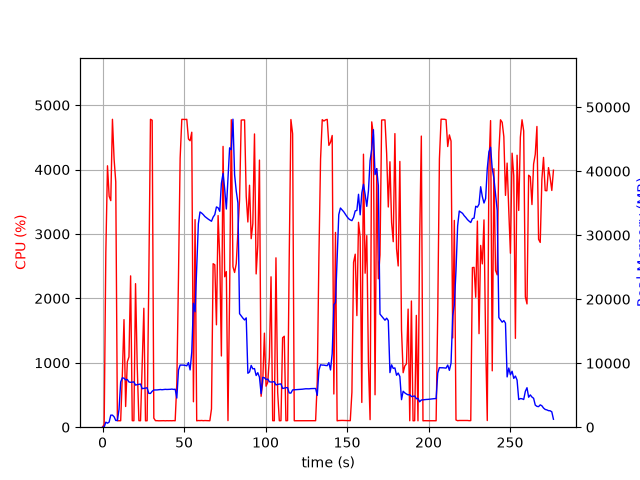

The table this chart was drawn from, first rows:
elapsed_time, nproc, cpu, mem_real, mem_virtual
3.814697265625e-05, 1, 0.0, 6.059, 2133
1.006, 1, 45.7, 34.82, 133
2.014, 1, 2713, 784.8, 5040
3.032, 1, 4059, 626.7, 5072
4.044, 1, 3586, 799.7, 5788
5.053, 1, 3518, 1886, 7068
6.074, 1, 4781, 1886, 7068
7.093, 1, 4157, 1622, 8604
8.104, 1, 3810, 1049, 9628
9.112, 1, 100.2, 1049, 9628
10.12, 1, 99.4, 2786, 18674
11.13, 1, 100.2, 7064, 18674
12.13, 1, 804.4, 7707, 18757
13.16, 1, 1670, 7656, 18792
14.17, 1, 321.5, 7391, 18792
15.2, 1, 1015, 7454, 18792
16.21, 1, 1092, 7061, 18792
17.22, 1, 2350, 7011, 18872
18.23, 1, 101.3, 7050, 18872
19.23, 1, 100.3, 7081, 18872
20.24, 1, 2228, 6578, 18872
21.29, 1, 938.2, 6654, 18877
22.29, 1, 101.3, 6693, 18877
23.3, 1, 100.3, 6736, 18877
24.31, 1, 946.3, 6019, 18877
25.34, 1, 1847, 6069, 18897
26.35, 1, 99.2, 6118, 18897
27.35, 1, 100.3, 6156, 18897
28.36, 1, 2244, 5292, 18897
29.4, 1, 4780, 5273, 18897
30.45, 1, 4766, 5612, 19180
31.46, 1, 140.6, 5814, 19391
32.47, 1, 101.3, 5813, 19391
33.47, 1, 101.3, 5822, 19391
34.48, 1, 99.3, 5856, 19391
35.49, 1, 100.3, 5888, 19391
36.49, 1, 101.3, 5853, 19391
37.5, 1, 101.2, 5883, 19391
38.51, 1, 99.2, 5915, 19391
39.52, 1, 101.3, 5895, 19391
40.53, 1, 100.1, 5908, 19391
41.54, 1, 101.1, 5921, 19391
42.54, 1, 100.1, 5955, 19391
43.55, 1, 102.1, 5904, 19391
44.56, 1, 100.1, 5936, 19391
45.57, 1, 685.2, 4553, 19391
46.59, 1, 2330, 8926, 22975
47.61, 1, 4175, 9710, 22975
48.63, 1, 4780, 9710, 22975
49.65, 1, 4778, 9698, 22975
50.67, 1, 4778, 9659, 22975
51.68, 1, 4780, 9588, 22975
52.7, 1, 4474, 10098, 22975
53.72, 1, 4448, 8950, 22975
54.74, 1, 4580, 11735, 27057
55.76, 1, 394.7, 19358, 37881
56.77, 1, 3223, 18029, 58361
57.78, 1, 99.2, 24841, 58361
58.78, 1, 103.3, 31775, 58361
59.79, 1, 102.2, 33627, 58361
... 214 more rows
